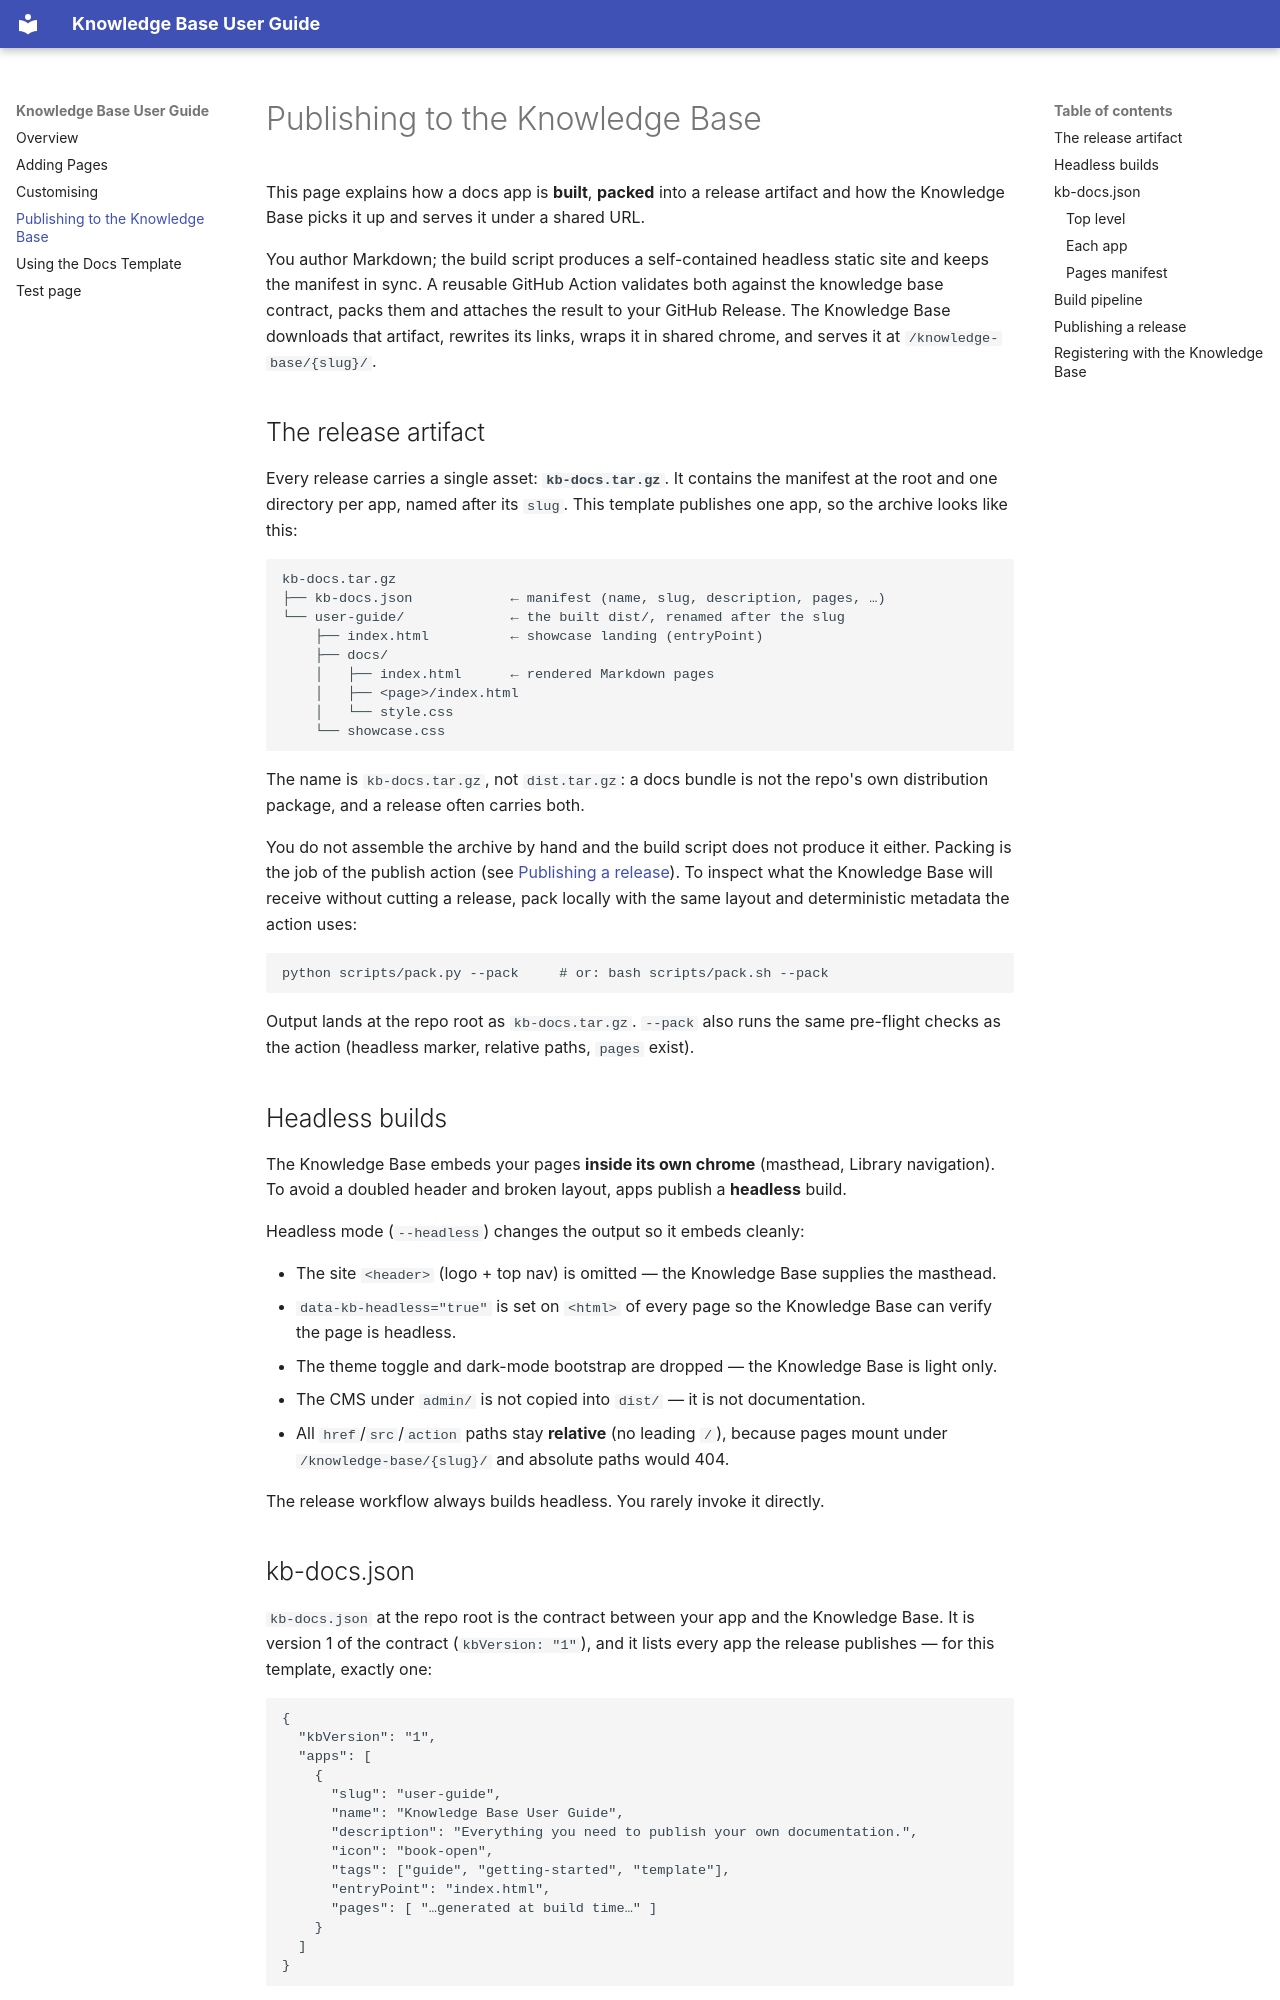

repository: AbsaOSS/knowledge-base-docs-example · page: publishing/index.html · generator: mkdocs

---
title: Publishing to the Knowledge Base
order: 103
section: Docs Template
---

# Publishing to the Knowledge Base

This page explains how a docs app is **built**, **packed** into a release artifact and
how the Knowledge Base picks it up and serves it under a shared URL.

You author Markdown; the build script produces a self-contained headless static site
and keeps the manifest in sync. A reusable GitHub Action validates both against the
knowledge base contract, packs them and attaches the result to your GitHub Release.
The Knowledge Base downloads that artifact, rewrites its links, wraps it in shared
chrome, and serves it at `/knowledge-base/{slug}/`.

## The release artifact

Every release carries a single asset: **`kb-docs.tar.gz`**. It contains the manifest at
the root and one directory per app, named after its `slug`. This template publishes one
app, so the archive looks like this:

```
kb-docs.tar.gz
├── kb-docs.json            ← manifest (name, slug, description, pages, …)
└── user-guide/             ← the built dist/, renamed after the slug
    ├── index.html          ← showcase landing (entryPoint)
    ├── docs/
    │   ├── index.html      ← rendered Markdown pages
    │   ├── <page>/index.html
    │   └── style.css
    └── showcase.css
```

The name is `kb-docs.tar.gz`, not `dist.tar.gz`: a docs bundle is not the repo's own
distribution package, and a release often carries both.

You do not assemble the archive by hand and the build script does not produce it either.
Packing is the job of the publish action (see [Publishing a release](#publishing-a-release)).
To inspect what the Knowledge Base will receive without cutting a release, pack locally
with the same layout and deterministic metadata the action uses:

```bash
python scripts/pack.py --pack     # or: bash scripts/pack.sh --pack
```

Output lands at the repo root as `kb-docs.tar.gz`. `--pack` also runs the same
pre-flight checks as the action (headless marker, relative paths, `pages` exist).

## Headless builds

The Knowledge Base embeds your pages **inside its own chrome** (masthead, Library
navigation). To avoid a doubled header and broken layout, apps publish a **headless**
build.

Headless mode (`--headless`) changes the output so it embeds cleanly:

- The site `<header>` (logo + top nav) is omitted — the Knowledge Base supplies the masthead.
- `data-kb-headless="true"` is set on `<html>` of every page so the Knowledge Base can verify the page is headless.
- The theme toggle and dark-mode bootstrap are dropped — the Knowledge Base is light only.
- The CMS under `admin/` is not copied into `dist/` — it is not documentation.
- All `href`/`src`/`action` paths stay **relative** (no leading `/`), because pages mount under `/knowledge-base/{slug}/` and absolute paths would 404.

The release workflow always builds headless. You rarely invoke it directly.
